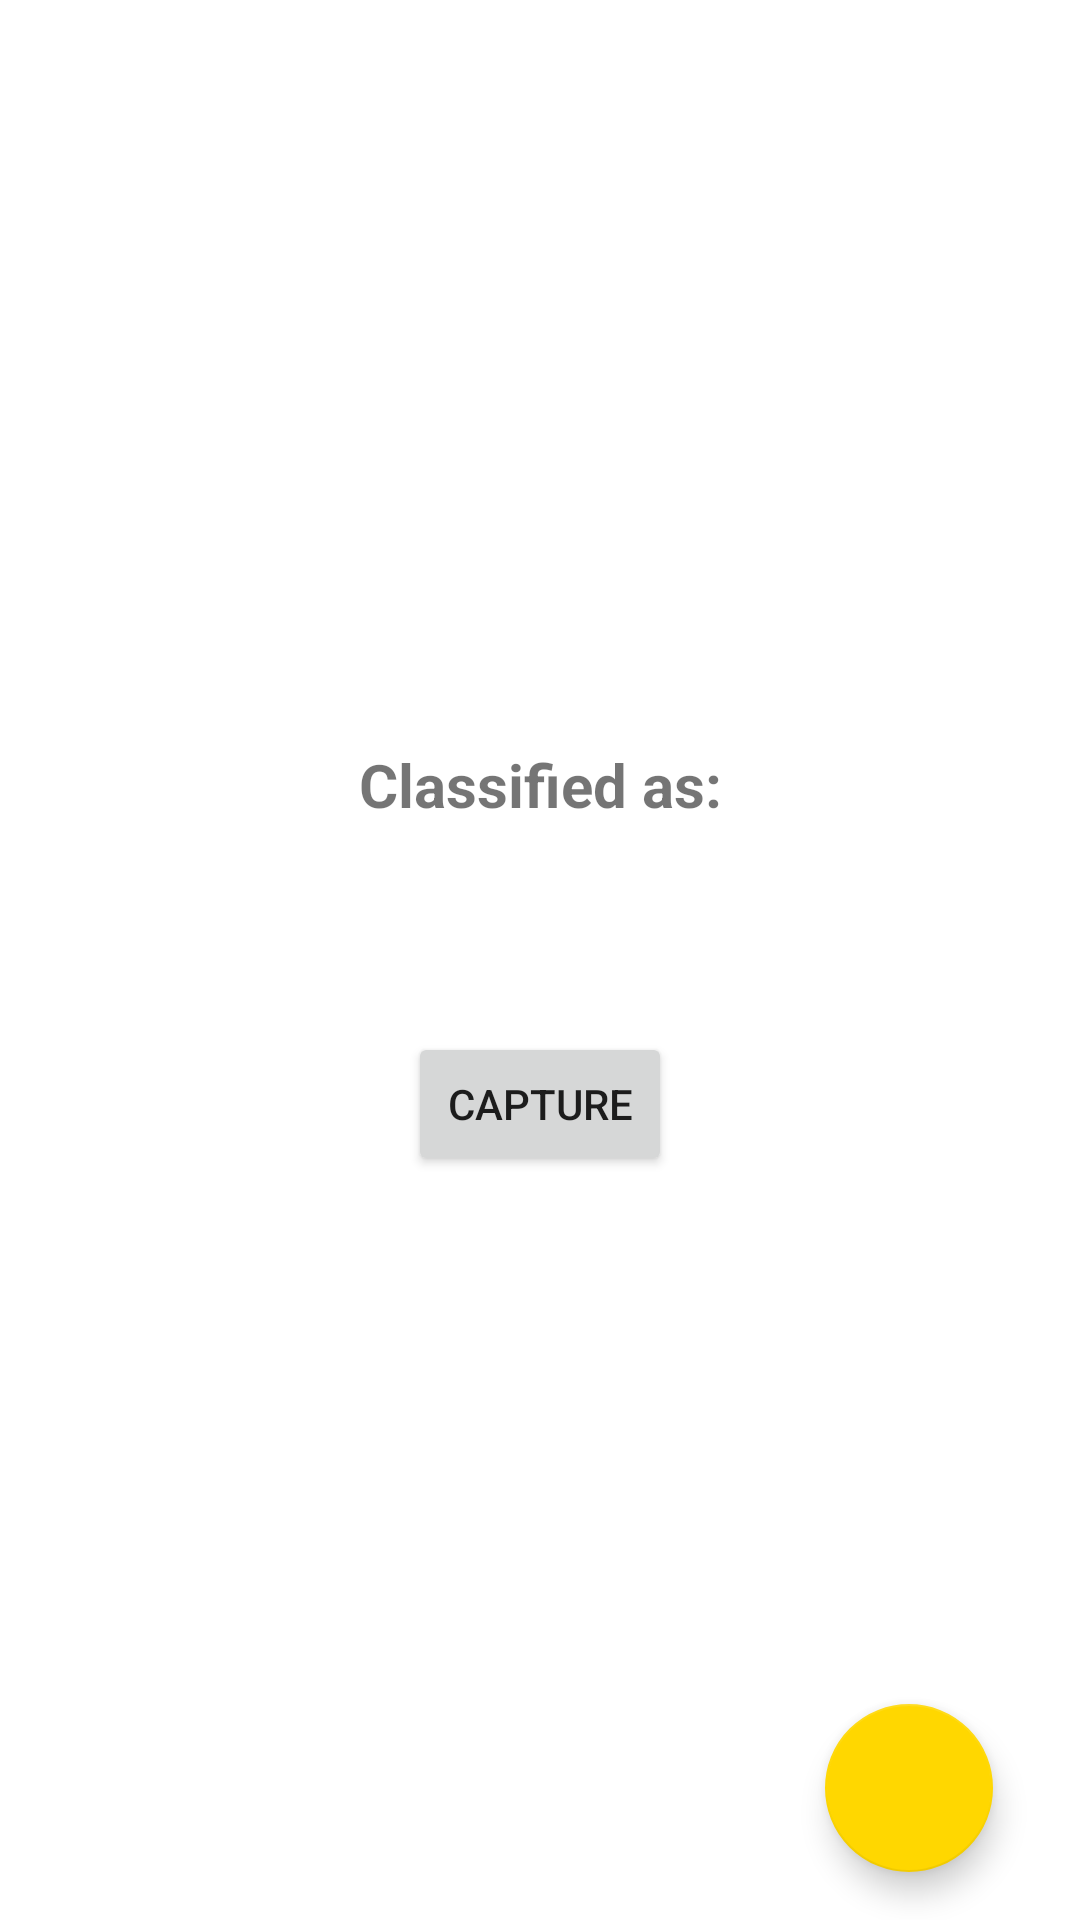

Write the Android layout XML for this screen, with the resource values it uses.
<!-- AndroidManifest.xml: application theme Theme.MyFacileSales -->
<!-- res/layout/activity_product_manager.xml -->
<?xml version="1.0" encoding="utf-8"?>
<androidx.constraintlayout.widget.ConstraintLayout xmlns:android="http://schemas.android.com/apk/res/android"
    xmlns:app="http://schemas.android.com/apk/res-auto"
    xmlns:tools="http://schemas.android.com/tools"
    android:layout_width="match_parent"
    android:layout_height="match_parent"
    tools:context=".ProductManager">

    <Button
        android:id="@+id/capture"
        android:layout_width="wrap_content"
        android:layout_height="wrap_content"
        android:layout_marginBottom="176dp"
        android:text="Capture"
        app:layout_constraintBottom_toTopOf="@+id/fab2"
        app:layout_constraintEnd_toStartOf="@+id/result"
        app:layout_constraintStart_toStartOf="@+id/result"
        app:layout_constraintTop_toBottomOf="@+id/result" />

    <TextView
        android:id="@+id/classified"
        android:layout_width="wrap_content"
        android:layout_height="wrap_content"
        android:layout_marginBottom="14dp"
        android:text="Classified as:"
        android:textSize="20sp"
        android:textStyle="bold"
        app:layout_constraintBottom_toTopOf="@+id/result"
        app:layout_constraintEnd_toStartOf="@+id/result"
        app:layout_constraintStart_toStartOf="@+id/result"
        app:layout_constraintTop_toBottomOf="@+id/imageView2" />

    <ImageView
        android:id="@+id/imageView2"
        android:layout_width="0dp"
        android:layout_height="0dp"
        android:layout_marginTop="16dp"
        android:layout_marginBottom="5dp"
        app:layout_constraintBottom_toTopOf="@+id/classified"
        app:layout_constraintEnd_toEndOf="parent"
        app:layout_constraintStart_toStartOf="parent"
        app:layout_constraintTop_toTopOf="parent"
        tools:src="@tools:sample/backgrounds/scenic" />

    <TextView
        android:id="@+id/result"
        android:layout_width="wrap_content"
        android:layout_height="wrap_content"
        android:layout_marginBottom="19dp"
        android:text=""
        android:textColor="#C30000"
        android:textSize="27sp"
        android:textStyle="bold"
        app:layout_constraintBottom_toTopOf="@+id/capture"
        app:layout_constraintEnd_toEndOf="parent"
        app:layout_constraintStart_toStartOf="parent"
        app:layout_constraintTop_toBottomOf="@+id/classified" />

    <com.google.android.material.floatingactionbutton.FloatingActionButton
        android:id="@+id/fab2"
        android:layout_width="wrap_content"
        android:layout_height="wrap_content"
        android:layout_gravity="bottom|end"
        android:layout_marginEnd="29dp"
        android:layout_marginBottom="16dp"
        app:layout_constraintBottom_toBottomOf="parent"
        app:layout_constraintEnd_toEndOf="parent"
        app:layout_constraintTop_toBottomOf="@+id/capture"
        app:srcCompat="@drawable/add" />
</androidx.constraintlayout.widget.ConstraintLayout>
<!-- resources referenced by this layout -->
<resources>
  <style name="Theme.MyFacileSales" parent="Theme.MaterialComponents.DayNight.DarkActionBar">
          
          <item name="colorPrimary">@color/purple_500</item>
          <item name="colorPrimaryVariant">@color/purple_700</item>
          <item name="colorOnPrimary">@color/white</item>
          
          <item name="colorSecondary">@color/teal_200</item>
          <item name="colorSecondaryVariant">@color/teal_700</item>
          <item name="colorOnSecondary">@color/black</item>
          
          <item name="android:statusBarColor">?attr/colorPrimaryVariant</item>
          
      </style>
  <color name="purple_500">#0082FF</color>
  <color name="purple_700">#0082FF</color>
  <color name="white">#FFFFFF</color>
  <color name="teal_200">#FFD700</color>
  <color name="teal_700">#FF018786</color>
  <color name="black">#FF000000</color>
</resources>
